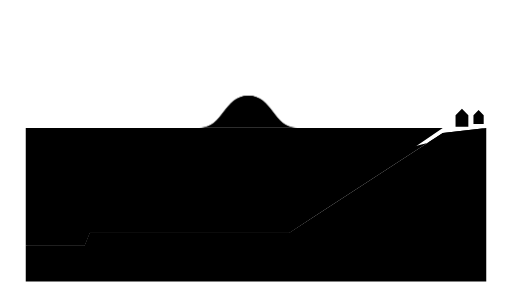
t = 0.00 s
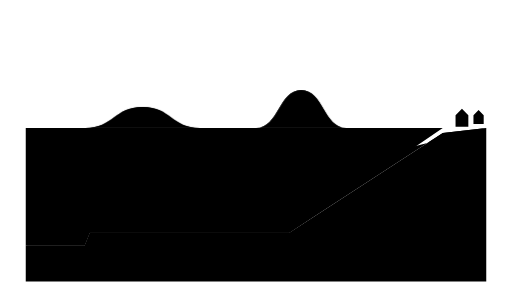
t = 1.67 s
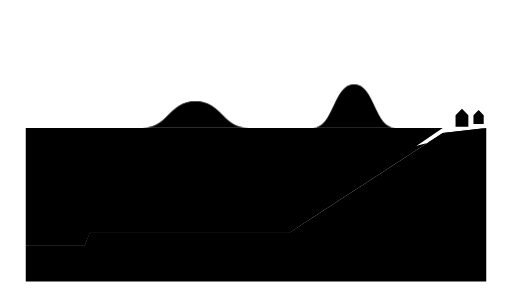
t = 3.33 s
t = 5.00 s: frame unchanged from t = 0.00 s, image omitted
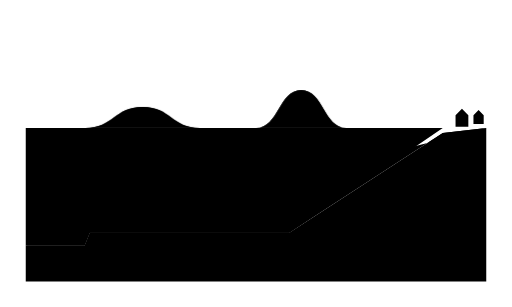
t = 6.67 s
t = 8.33 s: frame unchanged from t = 3.33 s, image omitted

The animated SVG that drew these frames (rendered in a browser with its animation timeline set to each time). Animation: 2 CSS @keyframes rules; frames cover the first 8.33 s, repeats indefinitely.

<svg xmlns="http://www.w3.org/2000/svg" viewBox="0 0 400 240" data-id="earth--tsunami-wave" data-discipline="earth" data-tags="tsunami,wave,earthquake,shoaling,run-up,ocean,seafloor">
<title>Tsunami wave</title>
<desc>A seafloor earthquake lifts the water; the long, low wave races across the ocean, then slows, shortens and grows tall as the seabed shoals toward the coast.</desc>
<style>
.a-run{animation:a-run 10s linear infinite}
@keyframes a-run{0%{transform:translate(70px,100px) scale(1,1);opacity:0}8%{opacity:1}88%{opacity:1}100%{transform:translate(318px,100px) scale(.6,3.2);opacity:0}}
.a-d1{animation-delay:-5s}
.a-lift{animation:a-lift 2s ease-in-out infinite alternate}
@keyframes a-lift{from{transform:translateY(0)}to{transform:translateY(-5px)}}
</style>
<path class="w" d="M20,100 H346 L226,182 H70 L66,192 H20 Z"/>
<path class="w" d="M20,192 H66 L70,182 H226 L346,104 L380,100 V220 H20 Z"/>
<path class="s" d="M20,192 H66 L70,182 H226 L346,104 L380,100"/>
<path class="k q" d="M68,186 L44,218"/>
<path class="q" d="M20,100 H346"/>
<path class="q" d="M356,99 v-9 l5,-5 l5,5 v9 M370,97 v-7 l4,-4 l4,4 v7"/>
<g class="a-lift"><path class="s" d="M98,172 V150 M98,150 l-4,7 M98,150 l4,7"/></g>
<g class="a-run"><path class="w" d="M-48,0 C-24,0 -24,-12 0,-12 C24,-12 24,0 48,0 Z"/><path class="s" d="M-48,0 C-24,0 -24,-12 0,-12 C24,-12 24,0 48,0"/></g>
<g class="a-run a-d1"><path class="w" d="M-48,0 C-24,0 -24,-12 0,-12 C24,-12 24,0 48,0 Z"/><path class="s" d="M-48,0 C-24,0 -24,-12 0,-12 C24,-12 24,0 48,0"/></g>
<text class="t" x="98" y="138" text-anchor="middle">uplift</text>
<text class="t" x="240" y="140" text-anchor="middle">shoaling</text>
</svg>
